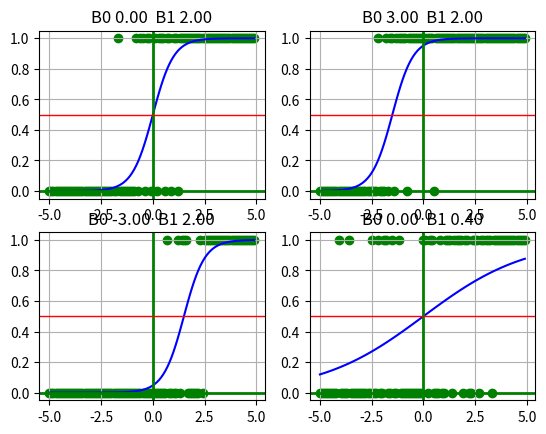

This figure's Python source:
import numpy as np
import matplotlib.pyplot as plt


def logistic(B0, B1, X):
    # ln(1/(1-p) = B0 + B1X
    # 1/(1-p) = exp(B0 + B1X)
    # p = exp(B0 + B1X)/[1 + exp(B0 + B1X)]

    # P probabilities : P ~ B0 + B1
    exp = np.exp(B0 + (B1 * X))
    P = exp/(1 + exp)

    return P


def draw_logistic():

    #-----------------------------------
    a = 5
    X = np.arange(-a, a, .01)

    #-----------------------------------
    fig = plt.figure()
    index = 111
    ax = fig.add_subplot(index)

    B0, B1 = 1, 2
    P = logistic(B0, B1, X)
    ax.plot(X, P, color='g', linestyle='-')

    B0, B1 = 2, 2
    P = logistic(B0, B1, X)
    ax.plot(X, P, color='b', linestyle='-')

    B0, B1 = 3, 2
    P = logistic(B0, B1, X)
    ax.plot(X, P, color='y', linestyle='-')

    B0, B1 = 1, .5
    P = logistic(B0, B1, X)
    ax.plot(X, P, color='c', linestyle='-')

    B0, B1 = 1, 1.5
    P = logistic(B0, B1, X)
    ax.plot(X, P, color='m', linestyle='-')

    B0, B1 = 1, 2.5
    P = logistic(B0, B1, X)
    ax.plot(X, P, color='b', linestyle='-')

    plt.grid(True)
    plt.axvline(x=0)
    plt.axhline(y=0)
    plt.axhline(y=.5)
    plt.xlim([-a, a])
    #plt.ylim([-.2, 1.2])
    plt.ylim([-.1, 1.1])
    plt.savefig('test.jpg')


def draw(B0, B1, ax):
    """
    generate P and Y data
    :param B0:
    :param B1:
    :param ax:
    :return:
    """

    #------------------------------------
    # generate P and Y data
    #------------------------------------

    #------------------------------------
    #
    # P = f(X) or P = B0 + B1X + B2X etc
    # ln(P/(1+P)) = B0 + B1X  P is Probabilities ~ (0, 1)
    # Y ~ Binomial(1, P) / Bernouli
    #------------------------------------
    bound = 5
    X = np.arange(-bound, bound, .1)

    P = logistic(B0, B1, X)

    # initial Y to 0s
    Y = np.zeros(shape=X.shape, dtype=X.dtype)

    i = 0
    for p in P:
        Y[i] = np.random.binomial(1, p, 1)
        i += 1

    ax.plot(X, P, color='b', linestyle='-')
    ax.scatter(X, Y, color='g', marker='o')
    ax.axvline(x=0, linewidth=2, color='green')
    ax.axhline(y=0, linewidth=2, color='green')
    ax.axhline(y=.5, linewidth=1, color='r')
    ax.set_title("B0 %0.2f  B1 %0.2f" % (B0, B1))
    #ax.legend()
    ax.grid('on')



def compare():
    fig = plt.figure()

    index = 221
    ax = fig.add_subplot(index)
    B0, B1 = 0, 2
    draw(B0, B1, ax)

    index+=1
    ax = fig.add_subplot(index)
    B0, B1 = 3, 2
    draw(B0, B1, ax)

    index+=1
    ax = fig.add_subplot(index)
    B0, B1 = -3, 2
    draw(B0, B1, ax)

    index+=1
    ax = fig.add_subplot(index)
    B0, B1 = 0, 0.4
    draw(B0, B1, ax)

    plt.savefig('test.jpg')



if __name__ == '__main__':

    compare()